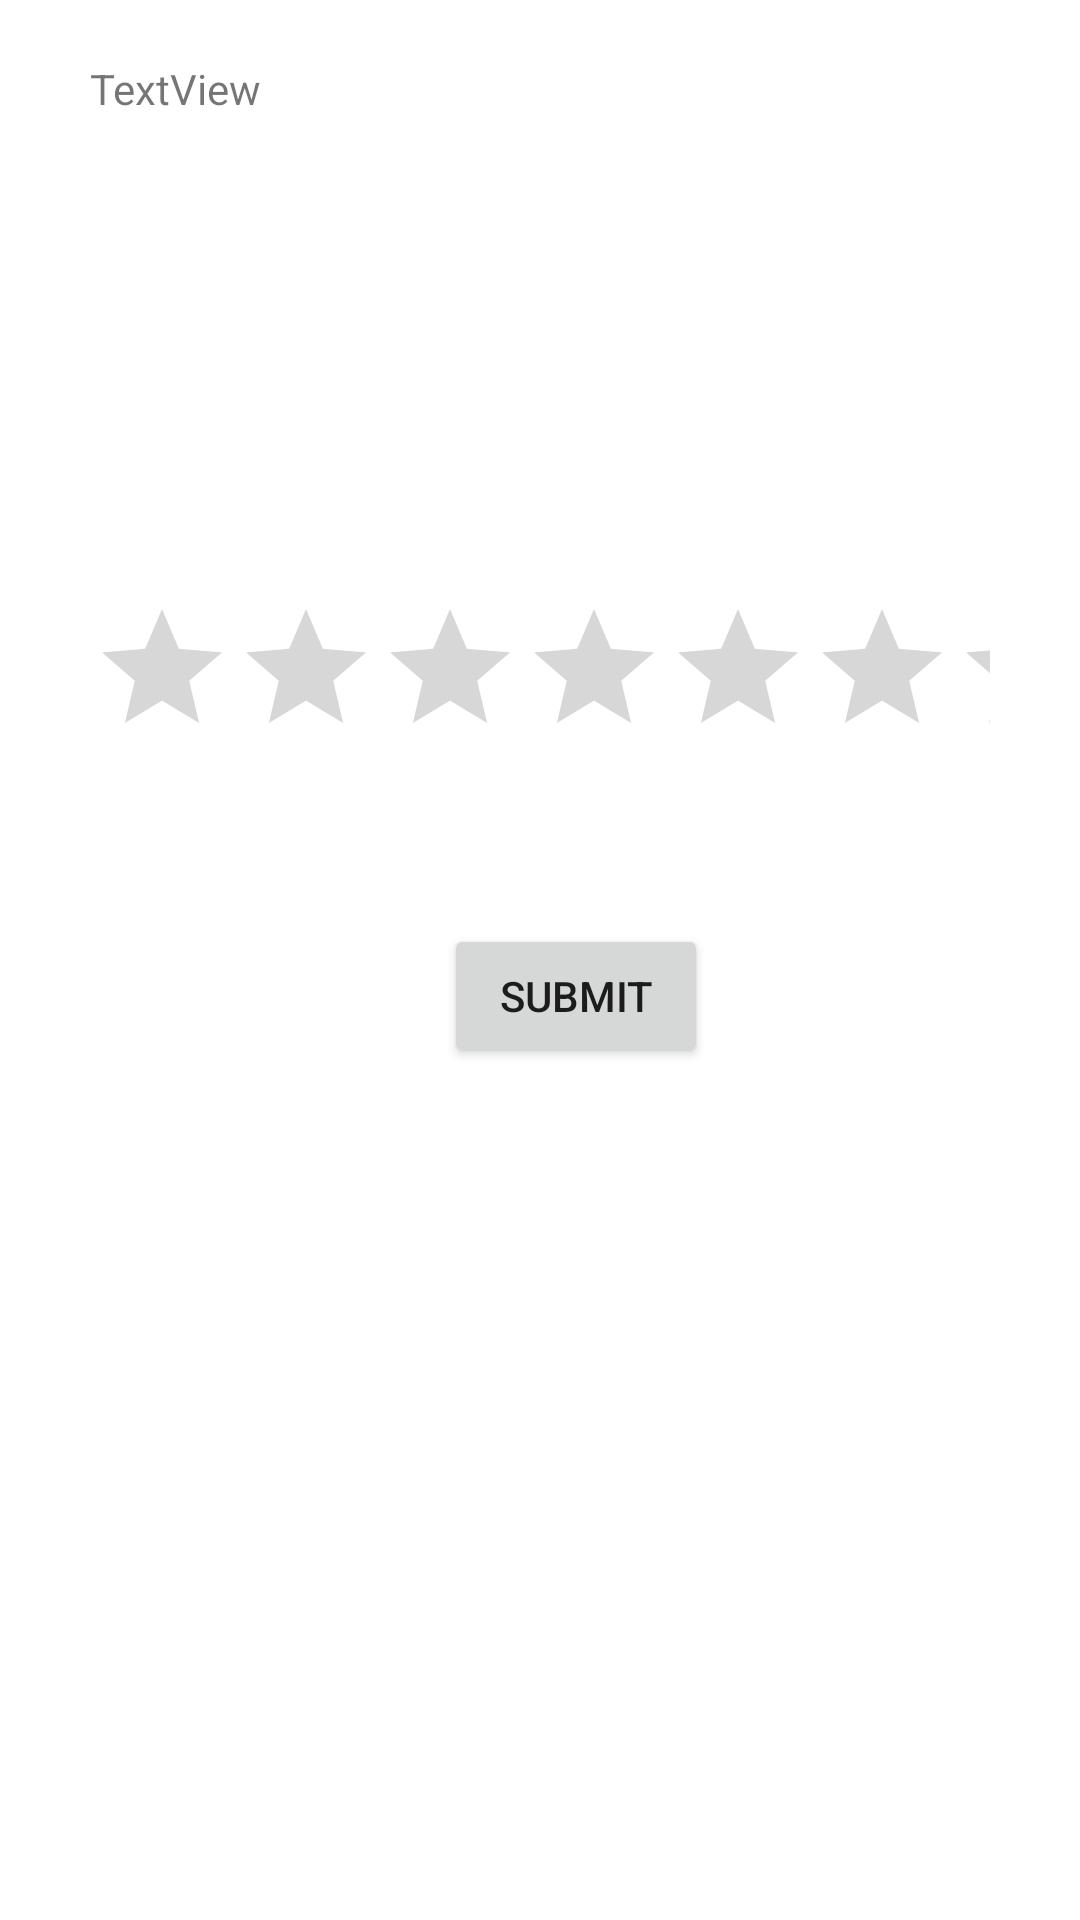

Reconstruct the res/layout file that produces this screen, plus the resources it refers to.
<!-- AndroidManifest.xml: application theme Theme.Chatbox -->
<!-- res/layout/activity_clientansactivity.xml -->
<?xml version="1.0" encoding="utf-8"?>
<androidx.constraintlayout.widget.ConstraintLayout xmlns:android="http://schemas.android.com/apk/res/android"
    xmlns:app="http://schemas.android.com/apk/res-auto"
    xmlns:tools="http://schemas.android.com/tools"
    android:layout_width="match_parent"
    android:layout_height="match_parent"
    tools:context=".clientansactivity">


    <TextView
        android:id="@+id/solution"
        android:layout_width="0dp"
        android:layout_height="129dp"
        android:layout_marginStart="30dp"
        android:layout_marginTop="20dp"
        android:layout_marginEnd="30dp"
        android:text="TextView"
        app:layout_constraintEnd_toEndOf="parent"
        app:layout_constraintStart_toStartOf="parent"
        app:layout_constraintTop_toTopOf="parent" />

    <RatingBar
        android:id="@+id/ratingBar"
        android:layout_width="0dp"
        android:layout_height="wrap_content"
        android:layout_marginStart="30dp"
        android:layout_marginTop="50dp"
        android:layout_marginEnd="30dp"
        app:layout_constraintEnd_toEndOf="parent"
        app:layout_constraintStart_toStartOf="parent"
        app:layout_constraintTop_toBottomOf="@+id/solution" />

    <Button
        android:id="@+id/button2"
        android:layout_width="wrap_content"
        android:layout_height="wrap_content"
        android:layout_marginStart="148dp"
        android:layout_marginTop="52dp"
        android:text="Submit"
        app:layout_constraintStart_toStartOf="parent"
        app:layout_constraintTop_toBottomOf="@+id/ratingBar" />
</androidx.constraintlayout.widget.ConstraintLayout>
<!-- resources referenced by this layout -->
<resources>
  <style name="Theme.Chatbox" parent="Theme.MaterialComponents.Light.NoActionBar">
          
          <item name="colorPrimary">@color/purple_500</item>
          <item name="colorPrimaryVariant">@color/purple_700</item>
          <item name="colorOnPrimary">@color/white</item>
          
          <item name="colorSecondary">@color/teal_200</item>
          <item name="colorSecondaryVariant">@color/teal_700</item>
          <item name="colorOnSecondary">@color/black</item>
  
  
  
  
  
  
  
  
  
          
          <item name="android:statusBarColor" tools:targetApi="l">?attr/colorPrimaryVariant</item>
          
      </style>
  <!-- not gathered from this repository: default colours our renderer supplied (Android Studio template values) -->
  <color name="purple_500">#FF6200EE</color>
  <color name="purple_700">#FF3700B3</color>
  <color name="teal_200">#FF03DAC5</color>
  <color name="teal_700">#FF018786</color>
  <color name="black">#FF000000</color>
  <color name="white">#FFFFFFFF</color>
</resources>
